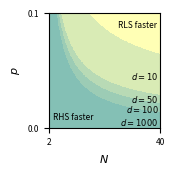

Here is the Python script that generated this plot:

from __future__ import division, print_function
import numpy as np
import matplotlib.pyplot as plt

def brls_complexity(d, L):
    return (d+L)*(d+L+1)*np.log(d+L)/L + d**2 + (2*d**2 + d)/L + (L+1)*d + L**2

def srls_complexity(d, p, N):
    L = 1/p
    q = 1 - np.exp(np.log(1-p)/N)
    return (d+1)*(d+L)*np.log(d+L)/L + 3*d/L + 3*N*q*(d**2+d) + N/L*(2*d**2+3*d)

if __name__ == '__main__':

    label_font_size = 8
    tick_font_size = 6

    plt.figure(figsize=(4*0.394, 4*0.394))
    cmap = plt.get_cmap('summer')

    col = np.linspace(0.1,0.7,4)
    dim = [1000, 100, 50, 10]
    pos = [(39.5, 0.005),
            (39.5, 0.01675),
            (39.5, 0.025),
            (39.5, 0.045),]

    for d,tpos,c in zip(dim, pos, col):

        p = np.linspace(1e-5,0.1,1000)
        N = np.arange(2,40.1,0.1)

        Nv, pv = np.meshgrid(N,p)

        brls_comp = brls_complexity(d, 1/pv)
        srls_comp = srls_complexity(d, pv, Nv)

        plt.imshow(c*(srls_comp >= brls_comp), cmap=cmap, interpolation="None", 
                    aspect='auto', extent=(N[0],N[-1],p[0],p[-1]), 
                    origin='lower', alpha=0.15)

        ax = plt.gca()
        ax.text(tpos[0], tpos[1], '$d = %d$'%(d),
            verticalalignment='center', horizontalalignment='right',
            color='black', fontsize=tick_font_size)

    ax1 = plt.gca()
    ax1.text(39, 0.09, 'RLS faster',
        verticalalignment='center', horizontalalignment='right',
        color='black', fontsize=tick_font_size)
    ax1.text(3.5, 0.01, 'RHS faster',
        verticalalignment='center', horizontalalignment='left',
        color='black', fontsize=tick_font_size)

    plt.tick_params(
        axis='both',          # changes apply to the x-axis
        which='both',      # both major and minor ticks are affected
        bottom='off',      # ticks along the bottom edge are off
        top='off',         # ticks along the top edge are off
        right='off', left='off',
        labelbottom='off', labelleft='off') # labels along the bottom edge are off

    ax1.xaxis.set_ticks_position('bottom')
    ax1.xaxis.set_ticks([int(N[0]),int(N[-1])])

    ax1.yaxis.set_ticks_position('left')
    ax1.yaxis.set_ticks([0,p[-1]])

    plt.ylabel('$p$', fontsize=label_font_size)
    plt.xlabel('$N$', fontsize=label_font_size)

    # Set ticks fontsize
    plt.xticks(size=tick_font_size)
    plt.yticks(size=tick_font_size)

    plt.tight_layout(pad=0.1)

    plt.savefig('figure_complexity.pdf')
    plt.show()
